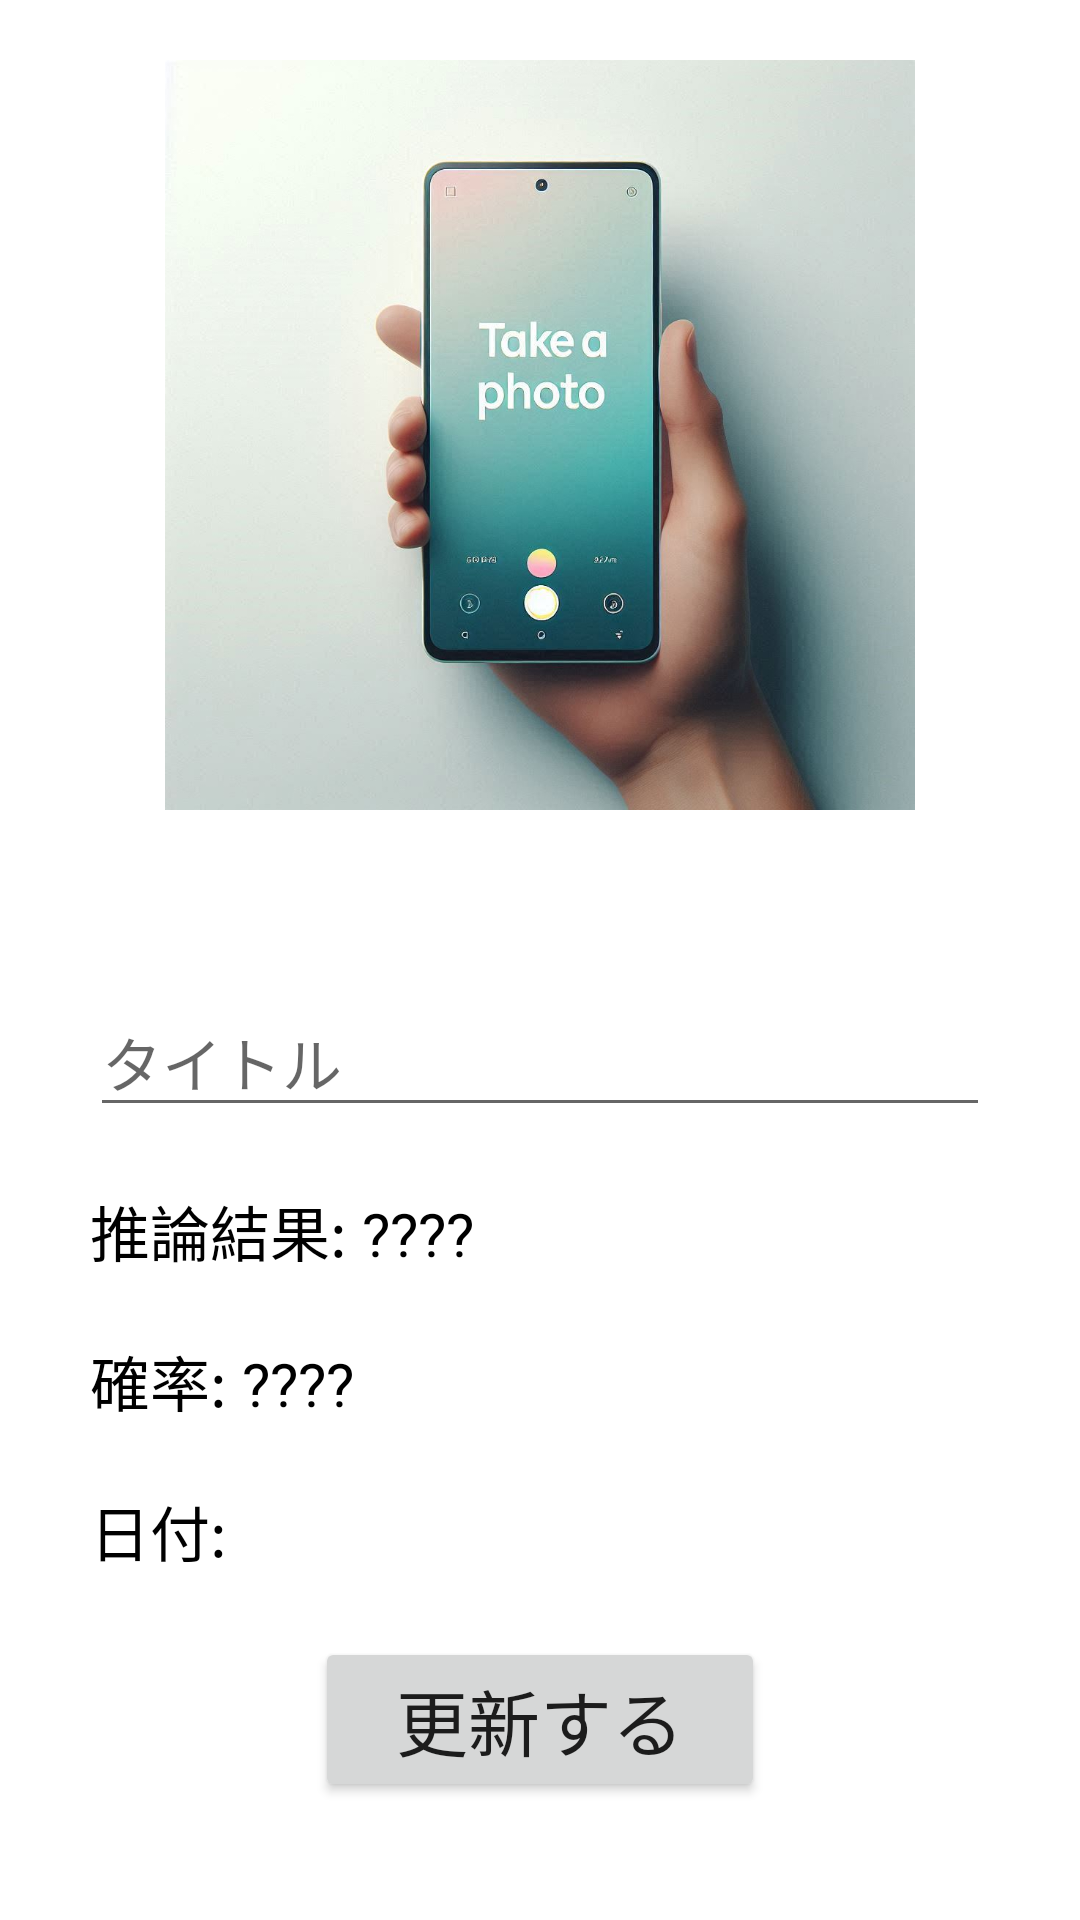

Here is an Android app screen rendered from its layout file. Give the layout XML and the strings, colors and styles it references.
<!-- AndroidManifest.xml: application theme Theme.SkinCheck -->
<!-- res/layout/activity_update_image.xml -->
<?xml version="1.0" encoding="utf-8"?>
<androidx.constraintlayout.widget.ConstraintLayout xmlns:android="http://schemas.android.com/apk/res/android"
    xmlns:app="http://schemas.android.com/apk/res-auto"
    xmlns:tools="http://schemas.android.com/tools"
    android:id="@+id/main"
    android:layout_width="match_parent"
    android:layout_height="match_parent"
    tools:context=".UpdateImageActivity">

    <ImageView
        android:id="@+id/imageViewUpdateImage"
        android:layout_width="300dp"
        android:layout_height="250dp"
        android:layout_marginTop="20dp"
        android:scaleType="fitCenter"
        app:layout_constraintEnd_toEndOf="parent"
        app:layout_constraintHorizontal_bias="0.5"
        app:layout_constraintStart_toStartOf="parent"
        app:layout_constraintTop_toTopOf="parent"
        app:srcCompat="@drawable/photo" />

    <LinearLayout
        android:layout_width="match_parent"
        android:layout_height="wrap_content"
        android:gravity="center"
        android:orientation="vertical"
        app:layout_constraintBottom_toBottomOf="parent"
        app:layout_constraintTop_toBottomOf="@+id/imageViewUpdateImage"
        app:layout_constraintVertical_bias="0.5"
        tools:layout_editor_absoluteX="1dp">

        <EditText
            android:id="@+id/editTextUpdateTitle"
            android:layout_width="300dp"
            android:layout_height="wrap_content"
            android:layout_marginHorizontal="10dp"
            android:layout_marginTop="20dp"
            android:ems="10"
            android:hint="@string/add_title"
            android:inputType="text"
            android:textColor="@color/black"
            android:textSize="20sp" />

        <TextView
            android:id="@+id/textViewUpdateResult"
            android:layout_width="300dp"
            android:layout_height="30dp"
            android:layout_marginHorizontal="10dp"
            android:layout_marginTop="20dp"
            android:text="@string/add_result"
            android:textColor="@color/black"
            android:textSize="20sp" />

        <TextView
            android:id="@+id/textViewUpdateResultPercentage"
            android:layout_width="300dp"
            android:layout_height="30dp"
            android:layout_marginHorizontal="10dp"
            android:layout_marginTop="20dp"
            android:text="@string/add_result_percentage"
            android:textColor="@color/black"
            android:textSize="20sp" />

        <TextView
            android:id="@+id/textViewUpdateDate"
            android:layout_width="300dp"
            android:layout_height="30dp"
            android:layout_marginHorizontal="10dp"
            android:layout_marginTop="20dp"
            android:text="@string/add_date"
            android:textColor="@color/black"
            android:textSize="20sp" />

        <Button
            android:id="@+id/buttonUpdate"
            android:layout_width="150dp"
            android:layout_height="wrap_content"
            android:layout_marginHorizontal="10dp"
            android:layout_marginTop="20dp"
            android:text="@string/button_update"
            android:textSize="24sp" />
    </LinearLayout>

</androidx.constraintlayout.widget.ConstraintLayout>
<!-- resources referenced by this layout -->
<resources>
  <color name="black">#FF000000</color>
  <!-- drawable photo: jpeg bitmap (drawable, 78131 bytes) -->
  <string name="add_date">日付: </string>
  <string name="add_result">推論結果: ????</string>
  <string name="add_result_percentage">確率: ????</string>
  <string name="add_title">タイトル</string>
  <string name="button_update">更新する</string>
  <style name="Theme.SkinCheck" parent="Base.Theme.SkinCheck" />
  <style name="Base.Theme.SkinCheck" parent="Theme.MaterialComponents.DayNight.DarkActionBar">
          
          
          <item name="colorPrimary">@color/colorPrimary</item>
          <item name="colorPrimaryVariant">@color/colorPrimaryVariant</item>
          <item name="colorSecondary">@color/colorSecondary</item>
  
          <item name="android:statusBarColor">@color/colorPrimaryVariant</item>
          <item name="android:navigationBarColor">@color/colorPrimary</item>
  
      </style>
  <color name="colorPrimary">#4CAF50</color>
  <color name="colorPrimaryVariant">#388E3C</color>
  <color name="colorSecondary">#8BC34A</color>
</resources>
